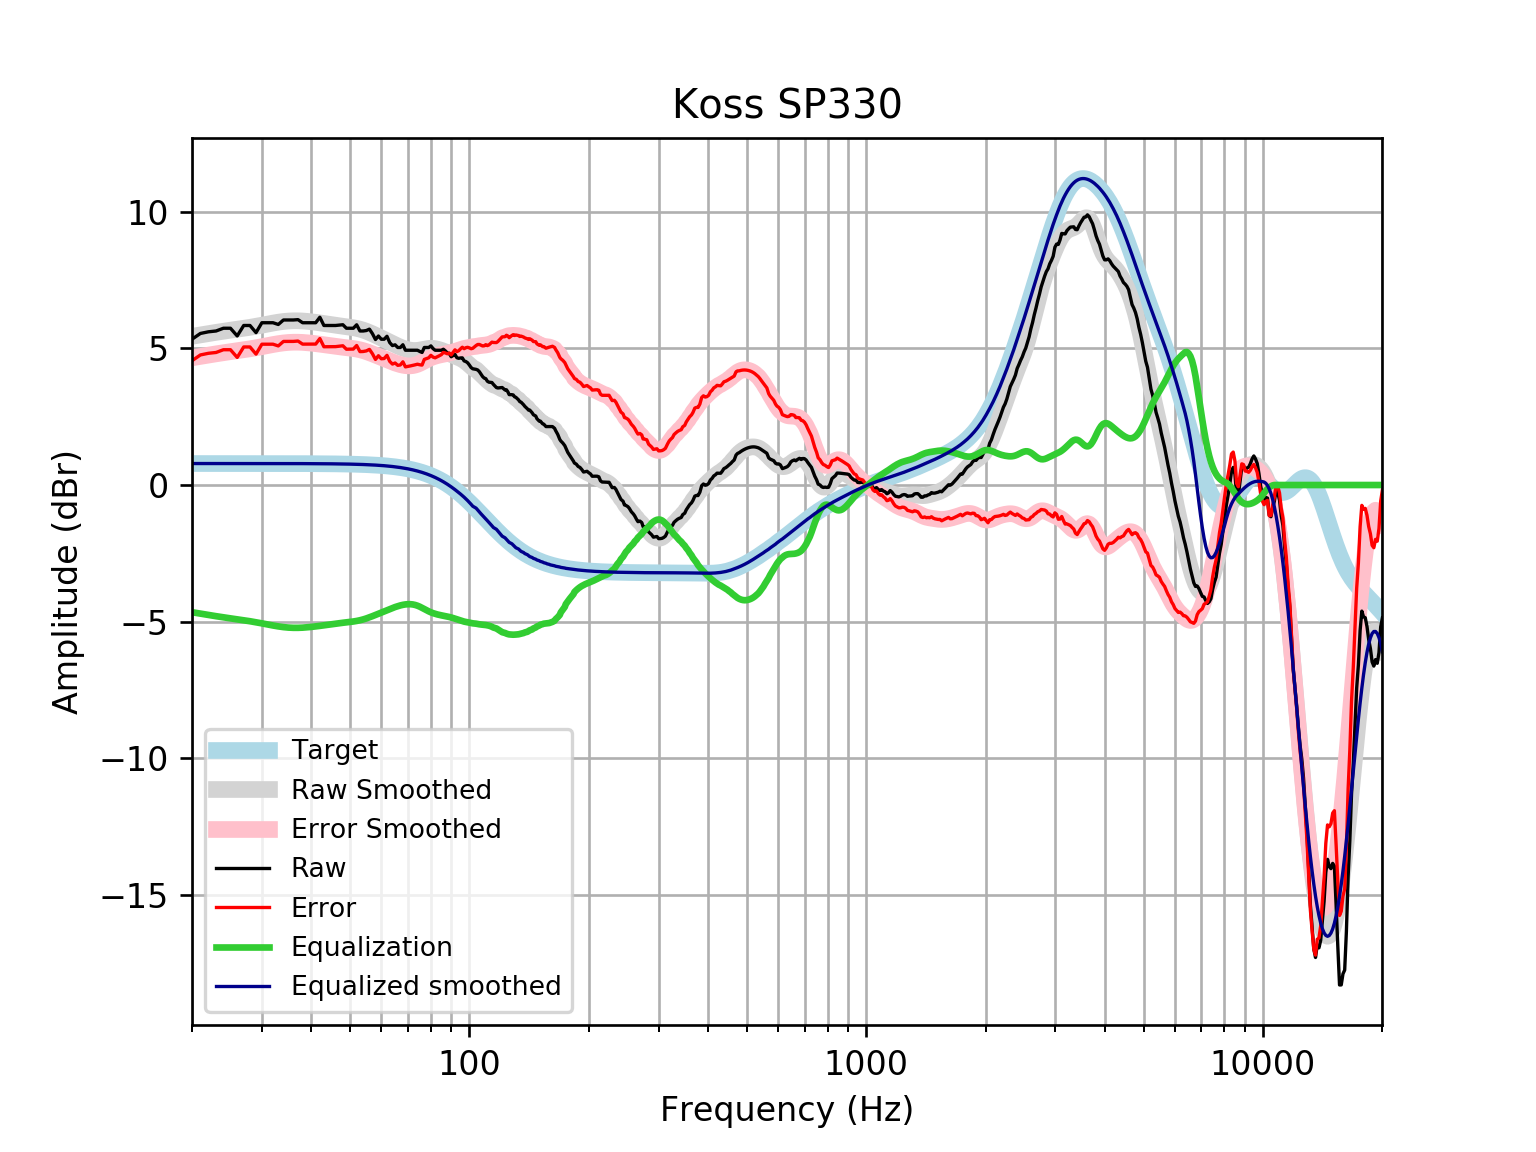

The file beside this chart, header and first rows:
frequency, raw, error, smoothed, error_smoothed, equalization, equalized_raw, equalized_smoothed, target
20, 5.331, 4.545, 5.438, 4.652, -4.652, 0.6791, 0.7859, 0.7859
21, 5.542, 4.757, 5.489, 4.703, -4.703, 0.8392, 0.7859, 0.7859
22, 5.603, 4.817, 5.537, 4.751, -4.751, 0.8513, 0.7859, 0.7858
23, 5.633, 4.847, 5.582, 4.797, -4.797, 0.836, 0.7858, 0.7858
24, 5.733, 4.947, 5.625, 4.839, -4.839, 0.8945, 0.7858, 0.7858
25, 5.733, 4.948, 5.662, 4.876, -4.876, 0.857, 0.7857, 0.7857
26, 5.452, 4.666, 5.697, 4.911, -4.911, 0.5403, 0.7857, 0.7857
27, 5.834, 5.048, 5.731, 4.946, -4.946, 0.8882, 0.7856, 0.7856
28, 5.834, 5.048, 5.767, 4.981, -4.981, 0.8528, 0.7855, 0.7855
29, 5.572, 4.787, 5.804, 5.019, -5.019, 0.5536, 0.7854, 0.7854
30, 5.934, 5.149, 5.844, 5.059, -5.059, 0.8759, 0.7852, 0.7852
31, 5.934, 5.149, 5.884, 5.099, -5.099, 0.8357, 0.785, 0.785
32, 5.934, 5.15, 5.922, 5.137, -5.137, 0.7975, 0.7848, 0.7848
33, 5.871, 5.086, 5.955, 5.17, -5.17, 0.7008, 0.7846, 0.7846
34, 6.035, 5.251, 5.98, 5.196, -5.196, 0.8388, 0.7843, 0.7843
35, 6.035, 5.251, 5.997, 5.213, -5.213, 0.8215, 0.7839, 0.7839
36, 6.035, 5.252, 6.005, 5.222, -5.222, 0.8131, 0.7835, 0.7835
37, 6.048, 5.265, 6.005, 5.222, -5.222, 0.8255, 0.783, 0.783
38, 5.934, 5.152, 5.998, 5.216, -5.216, 0.7189, 0.7824, 0.7824
39, 5.934, 5.153, 5.986, 5.204, -5.204, 0.7306, 0.7818, 0.7818
40, 5.934, 5.153, 5.969, 5.188, -5.188, 0.746, 0.781, 0.781
41, 5.934, 5.154, 5.95, 5.17, -5.17, 0.7641, 0.7801, 0.7801
42, 6.136, 5.356, 5.93, 5.151, -5.151, 0.9849, 0.7791, 0.7791
43, 5.834, 5.056, 5.908, 5.13, -5.13, 0.7039, 0.778, 0.7779
44, 5.834, 5.057, 5.886, 5.109, -5.109, 0.7247, 0.7766, 0.7766
45, 5.834, 5.059, 5.864, 5.089, -5.089, 0.745, 0.7752, 0.7751
46, 5.834, 5.06, 5.843, 5.07, -5.07, 0.764, 0.7735, 0.7734
47, 5.847, 5.075, 5.824, 5.053, -5.053, 0.7942, 0.7715, 0.7715
48, 5.861, 5.092, 5.806, 5.037, -5.037, 0.8243, 0.7694, 0.7694
49, 5.733, 4.966, 5.789, 5.022, -5.022, 0.7108, 0.767, 0.767
50, 5.733, 4.969, 5.772, 5.008, -5.008, 0.7256, 0.7643, 0.7642
51, 5.733, 4.972, 5.752, 4.991, -4.991, 0.7424, 0.7612, 0.7612
52, 5.859, 5.101, 5.728, 4.97, -4.97, 0.8886, 0.7579, 0.7578
53, 5.633, 4.879, 5.699, 4.945, -4.945, 0.6875, 0.7541, 0.7541
54, 5.633, 4.883, 5.664, 4.915, -4.915, 0.7182, 0.7499, 0.7499
55, 5.649, 4.904, 5.624, 4.879, -4.879, 0.7709, 0.7453, 0.7453
56, 5.7, 4.96, 5.579, 4.838, -4.838, 0.8621, 0.7402, 0.7401
57, 5.532, 4.798, 5.53, 4.795, -4.795, 0.7368, 0.7345, 0.7345
58, 5.32, 4.592, 5.479, 4.751, -4.751, 0.5694, 0.7283, 0.7283
59, 5.449, 4.728, 5.428, 4.706, -4.706, 0.7431, 0.7215, 0.7215
60, 5.331, 4.617, 5.376, 4.662, -4.662, 0.669, 0.714, 0.714
61, 5.332, 4.626, 5.325, 4.619, -4.619, 0.7131, 0.7058, 0.7058
62, 5.439, 4.742, 5.274, 4.577, -4.577, 0.8621, 0.6969, 0.6969
63, 5.209, 4.522, 5.223, 4.536, -4.536, 0.6724, 0.6871, 0.6871
64, 5.099, 4.423, 5.174, 4.498, -4.498, 0.6016, 0.6765, 0.6765
65, 5.127, 4.462, 5.127, 4.462, -4.462, 0.6649, 0.665, 0.665
66, 5.029, 4.377, 5.083, 4.43, -4.43, 0.5988, 0.6525, 0.6525
67, 5.029, 4.39, 5.042, 4.403, -4.403, 0.626, 0.639, 0.639
68, 5.13, 4.505, 5.006, 4.382, -4.382, 0.7482, 0.6244, 0.6244
69, 4.929, 4.32, 4.975, 4.366, -4.366, 0.5624, 0.6087, 0.6087
70, 4.929, 4.337, 4.95, 4.358, -4.358, 0.5705, 0.5918, 0.5918
71, 4.929, 4.355, 4.932, 4.358, -4.358, 0.5705, 0.5736, 0.5736
72, 4.929, 4.375, 4.921, 4.367, -4.367, 0.5615, 0.5541, 0.5541
73, 4.929, 4.395, 4.919, 4.386, -4.386, 0.543, 0.5333, 0.5333
74, 4.929, 4.418, 4.924, 4.413, -4.413, 0.5153, 0.511, 0.511
75, 4.885, 4.397, 4.936, 4.449, -4.449, 0.4355, 0.4873, 0.4873
76, 4.848, 4.386, 4.953, 4.491, -4.491, 0.3575, 0.462, 0.4621
77, 5.029, 4.594, 4.97, 4.535, -4.535, 0.4943, 0.4352, 0.4353
78, 5.029, 4.622, 4.986, 4.579, -4.579, 0.4504, 0.4068, 0.4068
79, 5.029, 4.652, 4.996, 4.62, -4.62, 0.4096, 0.3767, 0.3768
... 553 more rows
